Run: headless pygame with SDL's dummy video driver; simulated clock (each Clock.tick advances the game by its frame time, no real sleeping); random seed 0; keys injected as events and as key.get_pressed() state; no mouse input.
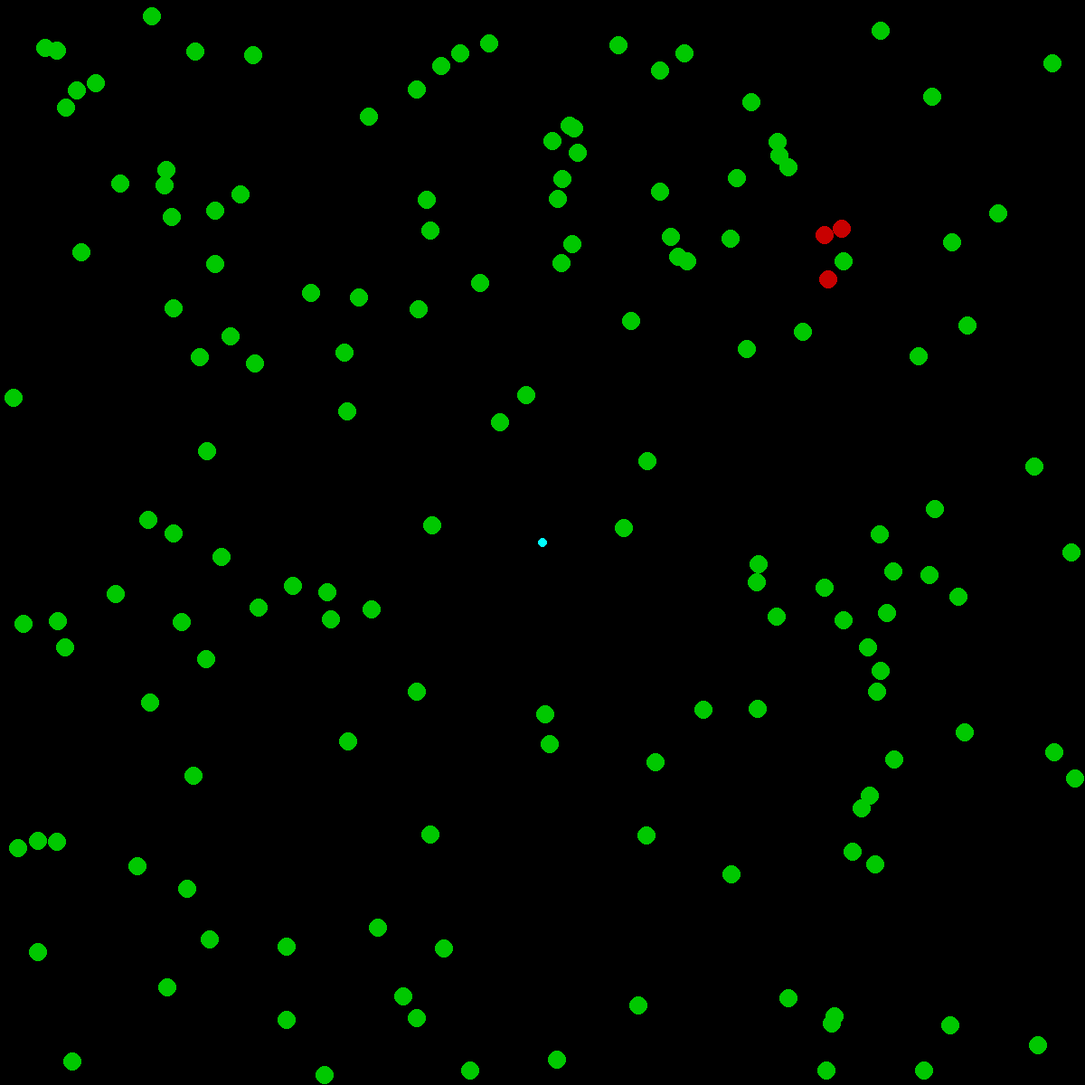
Frame 1 of 4 · flips 1–60 · no input
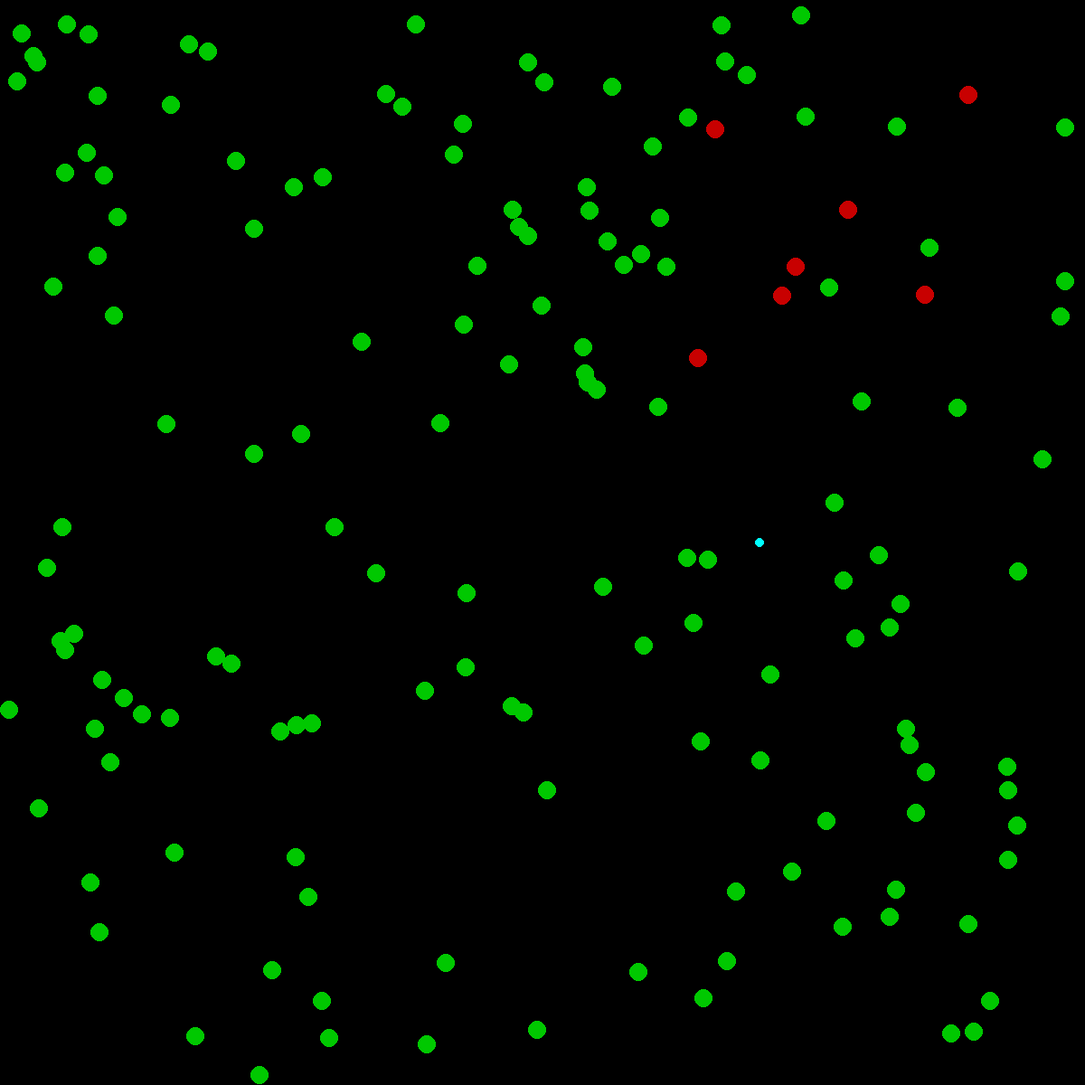
Frame 2 of 4 · flips 61–180 · tapped SPACE, RETURN · held RIGHT (→), D
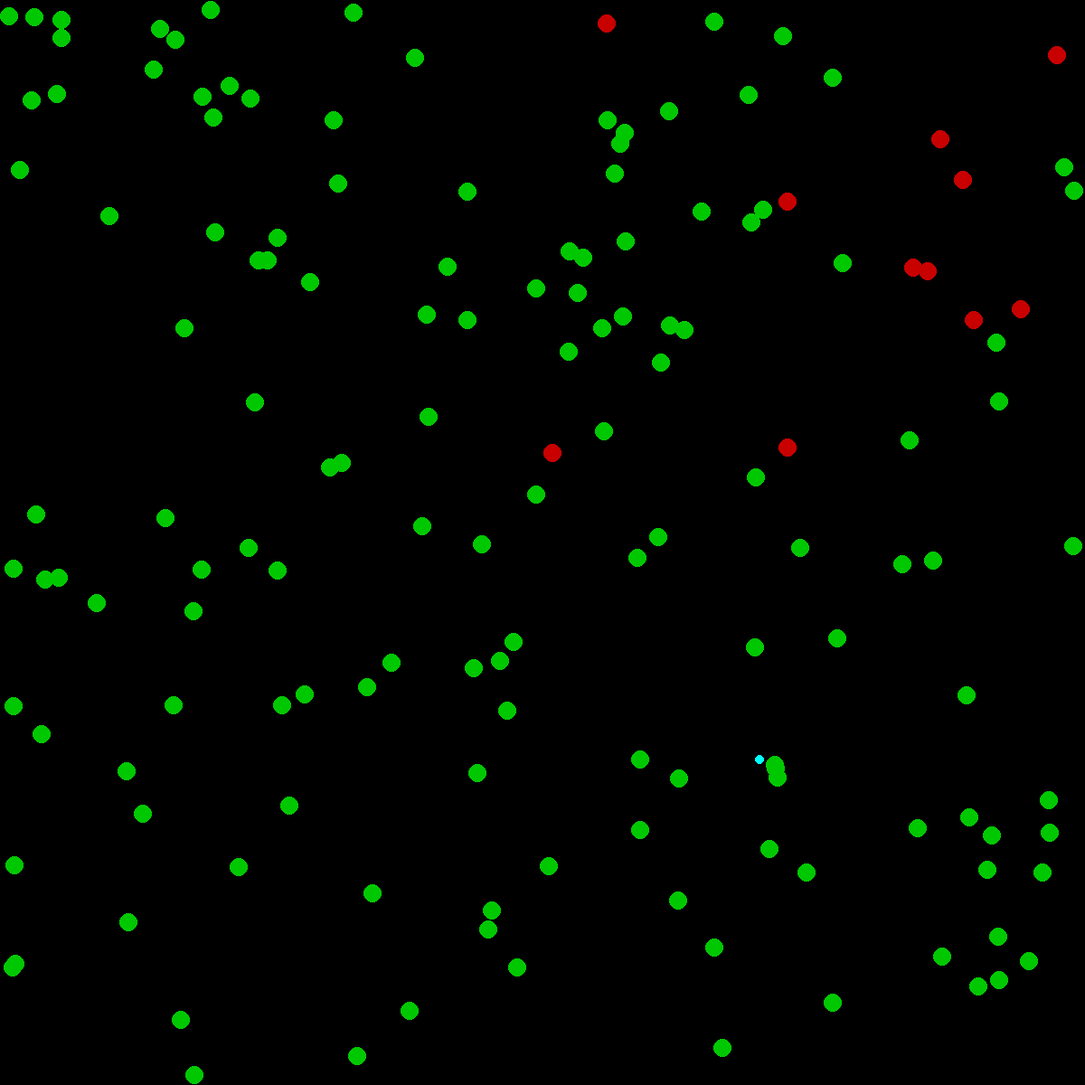
Frame 3 of 4 · flips 181–300 · held DOWN (↓), S
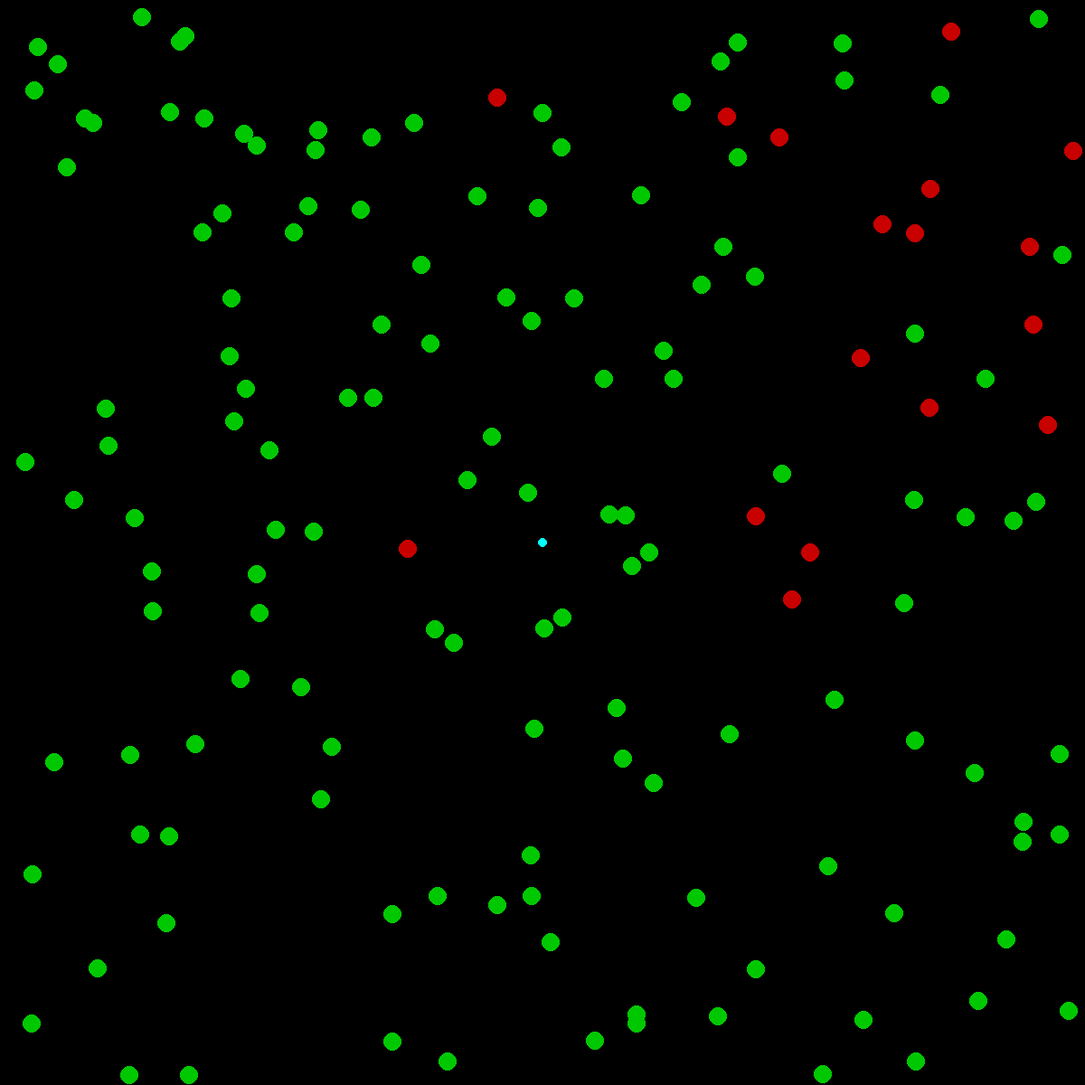
Frame 4 of 4 · flips 301–420 · held LEFT (←), A, UP (↑), W

The pygame program that drew these frames:

import pygame
import time
import random
import math

# dimensions
display_width = 1200
display_height = 1200
population = 150

# color definitions
black = (0, 0, 0)
white = (255, 255, 255)
red = (200, 0, 0)
green = (0, 200, 0)
bright_red = (255, 0, 0)
bright_green = (0, 255, 0)
teal = (0, 255, 255)
yellow = (255, 255, 0)

# global variables
game_display = pygame.display.set_mode((display_width, display_height))
clock = pygame.time.Clock()
game_exit = False
people = []
infected_people = []

# setup
pygame.init()
pygame.display.set_caption("Project COVID19")


# classes
class Vector:
    def __init__(self, x, y):
        self.x = x
        self.y = y
        self.v = math.sqrt(pow(x, 2) + pow(y, 2))

    def normalize(self):
        self.x /= self.v
        self.y /= self.v

    def __add__(self, other):
        return Vector(self.x + other.x, self.y + other.y)

    def __sub__(self, other):
        return Vector(self.x - other.x, self.y - other.y)


class Patient:
    def __init__(self, pos, radius, infected):
        self.pos = pos
        self.radius = radius
        self.infected = infected

    def is_hit(self, pos, radius):
        if (self.pos - pos).v < self.radius + radius:
            return True
        return False

    def out_of_bounds(self):
        if self.pos.x < self.radius or self.pos.x > display_width - self.radius or self.pos.y < self.radius or self.pos.y > display_height - self.radius:
            return True
        return False

    def test_for_infection(self):
        for infected_patient in infected_people:
            if self.is_hit(infected_patient.pos, infected_patient.radius):
                self.infected = True
                people.remove(self)
                infected_people.append(self)
                return True
        return False

    def move(self, dx, dy):
        self.pos.x += dx
        self.pos.y += dy

    def draw(self, infected_color=red, healthy_color=green):
        if self.infected:
            color = infected_color
        else:
            color = healthy_color
        pygame.draw.circle(game_display, color,
                           (int(self.pos.x), int(self.pos.y)), self.radius)


# TODO: NPC and Player inherits from the player superclass
class Npc(Patient):
    def __init__(self, radius, infected):

        Patient.__init__(self, Vector(0, 0), radius, infected)
        self.pos = Vector(
            random.randrange(self.radius, display_width - self.radius),
            random.randrange(self.radius, display_height - self.radius)
        )
        self.vel = Vector(random.randrange(-200, 200),
                          random.randrange(-200, 200))
        self.vel.normalize()
        scal = random.randrange(5, 20) / 10
        self.vel.x *= scal
        self.vel.y *= scal

    def bounce(self):
        if self.pos.x < self.radius or self.pos.x > display_width - self.radius:
            self.vel.x = -self.vel.x
        if self.pos.y < self.radius or self.pos.y > display_height - self.radius:
            self.vel.y = -self.vel.y

    def animate(self):
        if not self.infected:
            self.test_for_infection()
        self.bounce()
        self.move(self.vel.x, self.vel.y)
        self.draw()


class Player(Patient):
    def __init__(self, pos, radius, infected, controls):
        Patient.__init__(self, pos, radius, infected)
        self.controls = controls

    def animate(self):
        key_pressed = pygame.key.get_pressed()
        if not self.infected:
            self.test_for_infection()
        if key_pressed[self.controls[0]] and self.pos.x > self.radius:
            self.move(-2, 0)
        if key_pressed[self.controls[1]] and self.pos.x < display_width - self.radius:
            self.move(2, 0)
        if key_pressed[self.controls[2]] and self.pos.y > self.radius:
            self.move(0, -2)
        if key_pressed[self.controls[3]] and self.pos.y < display_height - self.radius:
            self.move(0, 2)
        self.draw(infected_color=yellow, healthy_color=teal)


# functions
def quit_game():
    pygame.quit()
    quit()


def game_loop():
    # time.sleep(3)
    for i in range(0, population):
        people.append(Npc(10, False))

    player = Player(
        Vector(int(display_width/2), int(display_height/2)),
        5,
        False,
        [pygame.K_LEFT, pygame.K_RIGHT, pygame.K_UP, pygame.K_DOWN]
    )

    people.append(player)
    infected_people.append(Npc(10, True))

    game_exit = False
    while not game_exit:
        for event in pygame.event.get():
            if event.type == pygame.QUIT:
                quit_game()

        game_display.fill(black)
        for npc in people:
            npc.animate()
        for npc in infected_people:
            npc.animate()

        pygame.display.flip()
        clock.tick(120)


game_loop()
